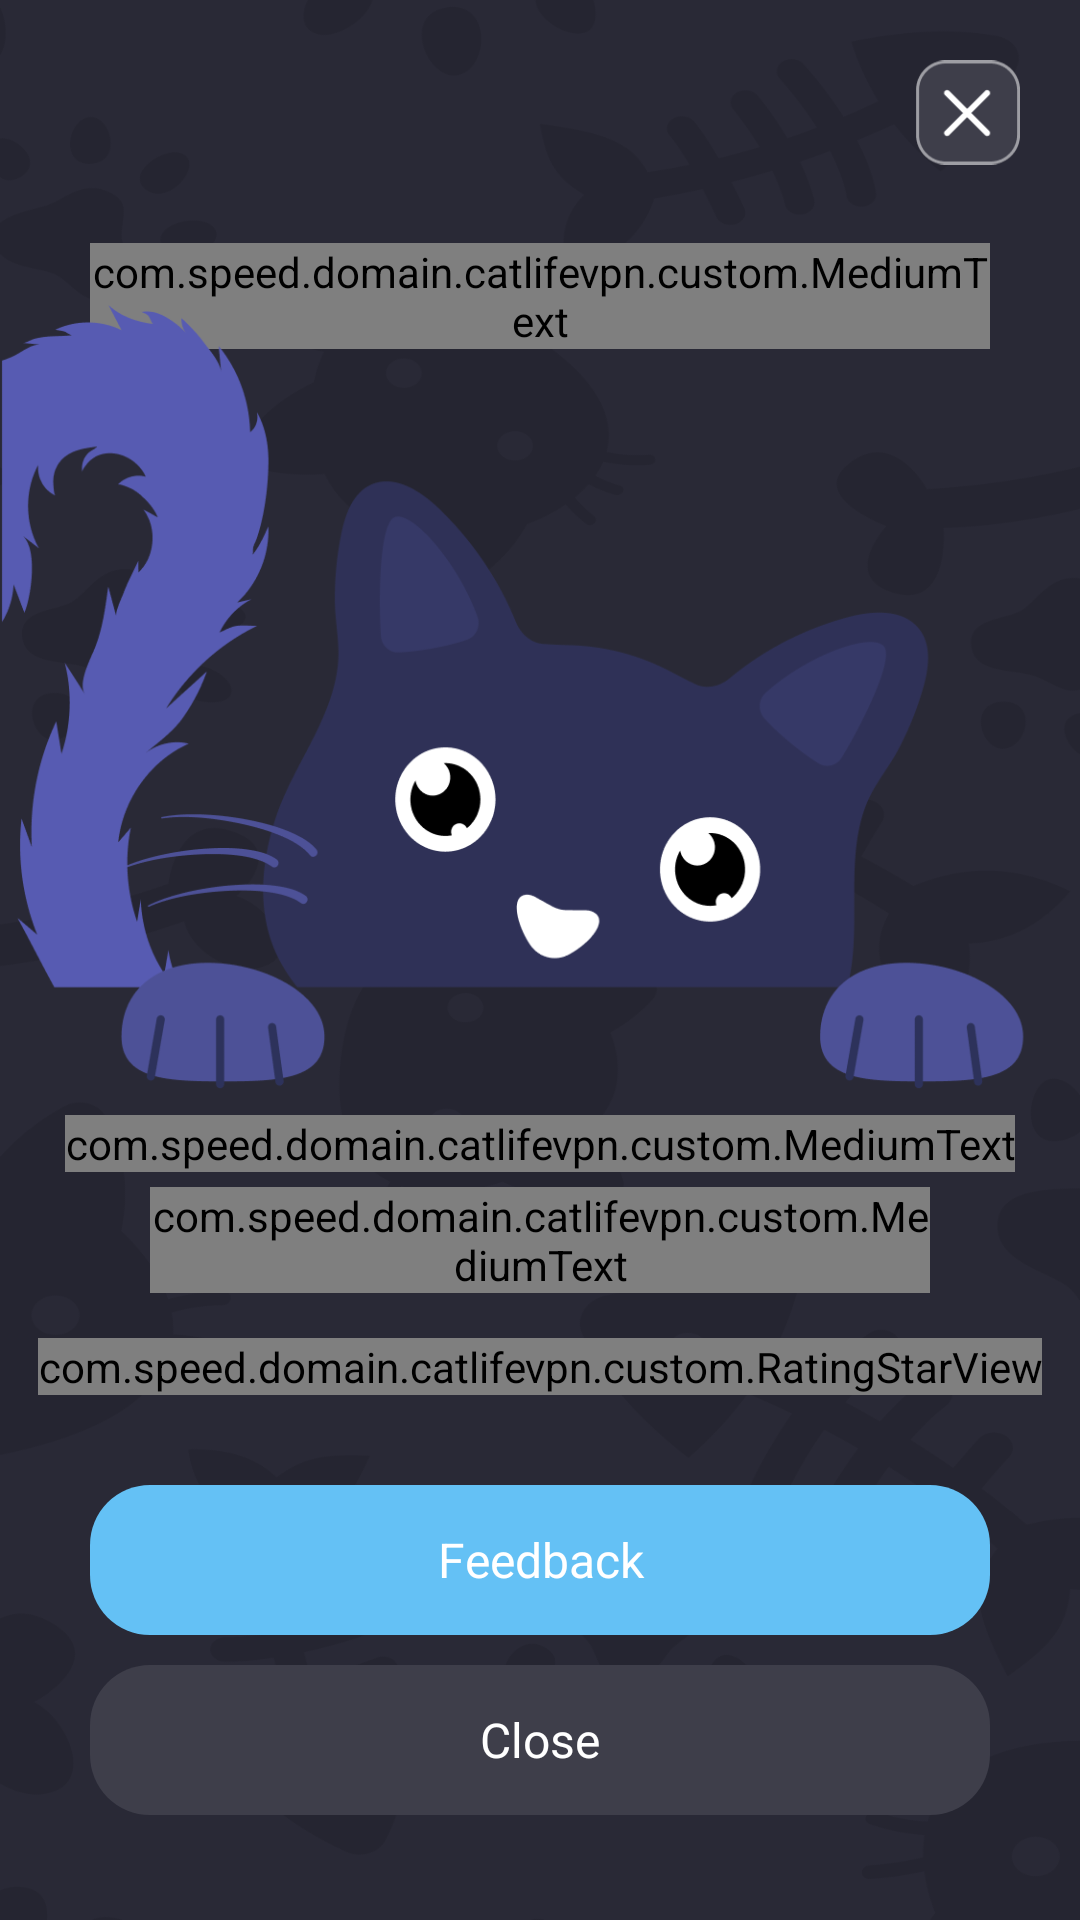

Write the Android layout XML for this screen, with the resource values it uses.
<!-- AndroidManifest.xml: application theme Theme.MyApplication -->
<!-- res/layout/activity_rate.xml -->
<?xml version="1.0" encoding="utf-8"?>
<androidx.core.widget.NestedScrollView xmlns:android="http://schemas.android.com/apk/res/android"
    xmlns:app="http://schemas.android.com/apk/res-auto"
    xmlns:tools="http://schemas.android.com/tools"
    android:id="@+id/main"
    android:layout_width="match_parent"
    android:layout_height="match_parent"
    android:background="@mipmap/bg"
    android:fitsSystemWindows="true"
    tools:context=".ui.RateActivity">

    <LinearLayout
        android:layout_width="match_parent"
        android:layout_height="match_parent"
        android:orientation="vertical">

        <ImageView
            android:id="@+id/close"
            android:layout_width="@dimen/dp_35"
            android:layout_height="@dimen/dp_35"
            android:layout_gravity="end"
            android:layout_margin="@dimen/dp_20"
            android:src="@mipmap/close"
            app:layout_constraintEnd_toEndOf="parent"
            app:layout_constraintTop_toTopOf="parent" />

        <com.speed.domain.catlifevpn.custom.MediumText
            android:id="@+id/title"
            android:layout_width="match_parent"
            android:layout_height="wrap_content"
            android:layout_marginHorizontal="@dimen/dp_30"
            android:layout_marginTop="@dimen/dp_6"
            android:gravity="center"
            android:text="@string/rate_title"
            android:textColor="@color/white"
            android:textSize="@dimen/sp_24"
            app:layout_constraintTop_toBottomOf="@+id/close" />

        <ImageView
            android:id="@+id/imageRate"
            android:layout_width="match_parent"
            android:layout_height="@dimen/dp_270"
            android:layout_marginTop="-15dp"
            android:scaleType="fitXY"
            android:src="@mipmap/image_rate"
            app:layout_constraintEnd_toEndOf="parent"
            app:layout_constraintStart_toStartOf="parent"
            app:layout_constraintTop_toBottomOf="@+id/title" />

        <com.speed.domain.catlifevpn.custom.MediumText
            android:id="@+id/text1"
            android:layout_width="wrap_content"
            android:layout_height="wrap_content"
            android:layout_gravity="center"
            android:gravity="center"
            android:text="@string/great"
            android:textColor="@color/white"
            android:textSize="@dimen/sp_20"
            app:layout_constraintEnd_toEndOf="parent"
            app:layout_constraintStart_toStartOf="parent"
            app:layout_constraintTop_toBottomOf="@+id/imageRate" />

        <com.speed.domain.catlifevpn.custom.MediumText
            android:id="@+id/text2"
            android:layout_width="match_parent"
            android:layout_height="wrap_content"
            android:layout_marginHorizontal="@dimen/dp_50"
            android:layout_marginTop="@dimen/dp_5"
            android:gravity="center"
            android:text="@string/rate_hint"
            android:textColor="@color/color_999999"
            android:textSize="@dimen/sp_14"
            app:layout_constraintEnd_toEndOf="parent"
            app:layout_constraintStart_toStartOf="parent"
            app:layout_constraintTop_toBottomOf="@+id/text1" />

        <com.speed.domain.catlifevpn.custom.RatingStarView
            android:id="@+id/ratingView"
            android:layout_width="wrap_content"
            android:layout_height="wrap_content"
            android:layout_gravity="center"
            android:layout_marginTop="@dimen/dp_15"
            app:layout_constraintEnd_toEndOf="parent"
            app:layout_constraintStart_toStartOf="parent"
            app:layout_constraintTop_toBottomOf="@+id/text2" />

        <TextView
            android:id="@+id/btnFeedback"
            android:layout_width="match_parent"
            android:layout_height="@dimen/dp_50"
            android:layout_marginHorizontal="@dimen/dp_30"
            android:layout_marginTop="@dimen/dp_30"
            android:background="@drawable/btn_blue20"
            android:gravity="center"
            android:text="@string/setting_Feedback"
            android:textColor="@color/white"
            android:textSize="@dimen/sp_16"
            app:layout_constraintTop_toBottomOf="@+id/ratingView" />

        <TextView
            android:id="@+id/btnClose"
            android:layout_width="match_parent"
            android:layout_height="@dimen/dp_50"
            android:layout_marginHorizontal="@dimen/dp_30"
            android:layout_marginTop="@dimen/dp_10"
            android:layout_marginBottom="@dimen/dp_80"
            android:background="@drawable/btn_gray20"
            android:gravity="center"
            android:text="@string/close"
            android:textColor="@color/white"
            android:textSize="@dimen/sp_16"
            app:layout_constraintBottom_toBottomOf="parent"
            app:layout_constraintTop_toBottomOf="@+id/btnFeedback" />

    </LinearLayout>

</androidx.core.widget.NestedScrollView>
<!-- resources referenced by this layout -->
<resources>
  <color name="color_999999">#999999</color>
  <color name="white">#FFFFFFFF</color>
  <dimen name="dp_10">10dp</dimen>
  <dimen name="dp_15">15dp</dimen>
  <dimen name="dp_20">20dp</dimen>
  <dimen name="dp_270">270dp</dimen>
  <dimen name="dp_30">30dp</dimen>
  <dimen name="dp_35">35dp</dimen>
  <dimen name="dp_5">5dp</dimen>
  <dimen name="dp_50">50dp</dimen>
  <dimen name="dp_6">6dp</dimen>
  <dimen name="dp_80">80dp</dimen>
  <dimen name="sp_14">14sp</dimen>
  <dimen name="sp_16">16sp</dimen>
  <dimen name="sp_20">20sp</dimen>
  <dimen name="sp_24">24sp</dimen>
  <!-- drawable btn_blue20 (drawable) -->
  <?xml version="1.0" encoding="utf-8"?>
  <shape xmlns:android="http://schemas.android.com/apk/res/android">
      <solid android:color="@color/blue"/>
      <corners android:radius="@dimen/dp_20"/>
  </shape>
  <!-- drawable btn_gray20 (drawable) -->
  <?xml version="1.0" encoding="utf-8"?>
  <shape xmlns:android="http://schemas.android.com/apk/res/android">
      <solid android:color="@color/color_3E3E4A"/>
      <corners android:radius="@dimen/dp_20"/>
  </shape>
  <!-- mipmap bg: png bitmap (mipmap-xxhdpi, 79651 bytes) -->
  <!-- mipmap close: png bitmap (mipmap-xxhdpi, 2356 bytes) -->
  <!-- mipmap image_rate: png bitmap (mipmap-xxhdpi, 47957 bytes) -->
  <string name="close">Close</string>
  <string name="great">Great</string>
  <string name="rate_hint">Your feedback and support help us improve constantly.</string>
  <string name="rate_title">Evaluate Connection Quality</string>
  <string name="setting_Feedback">Feedback</string>
  <style name="Theme.MyApplication" parent="Base.Theme.MyApplication" />
  <color name="blue">#64C1F5</color>
  <color name="color_3E3E4A">#3E3E4A</color>
  <style name="Base.Theme.MyApplication" parent="Theme.Material3.Dark.NoActionBar">
          
          <item name="colorPrimary">@color/bgColor</item>
      </style>
  <color name="bgColor">#292936</color>
</resources>
